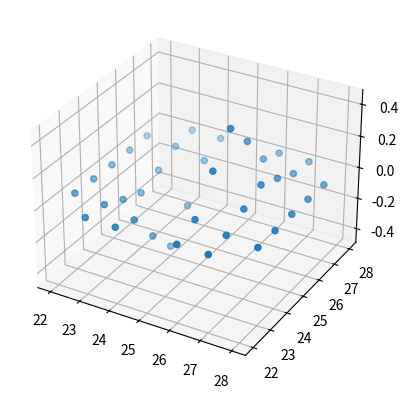

The script that saved this image:
#
# 1) Define the connectionFunc - the code that will be pasted into the
# python script settings window in SpineCreator.
#

#PARNAME=sigma_g  #LOC=1,1
#PARNAME=gain_g   #LOC=1,2
#PARNAME=lambda_s #LOC=2,1
#PARNAME=gain_s   #LOC=2,2
#PARNAME=dir_s    #LOC=3,1
#PARNAME=wco      #LOC=3,2
#PARNAME=roi      #LOC=4,1
#HASWEIGHT

# This implements a Gabor connection; a 2-D Gaussian multiplied by a
# 1-D sine. Arguments are:
#
# sigma_g - sigma of the gaussian
# gain_g - a gain for the gaussian
# lambda_s - wavelength of sine
# gain_s - gain of sine
# dir_s - direction of (1-D) sine in degrees
def connectionFunc(srclocs,dstlocs,sigma_g,gain_g,lambda_s,gain_s,dir_s,wco,roi):

    import math

    twopi = 6.283185307;

    i = 0 # i is 'src iterator'
    j = 0 # j is 'dst iterator'
    out = [] # To return result

    for srcloc in srclocs:
        j = 0
        for dstloc in dstlocs:

            # Avoid many tanh, sin, cos, pow and exp computations for well-separated neurons:
            xdist = srcloc[0] - dstloc[0]
            ydist = srcloc[1] - dstloc[1]
            # Ignore zdist
            if abs(xdist) > roi or abs(ydist) > roi:
                j = j + 1
                continue

            zdist = srcloc[2] - dstloc[2]
            dist = math.sqrt(math.pow(xdist,2) + math.pow(ydist,2) + math.pow(zdist,2))

            # Direction from source to dest
            ##print ('dstloc[1]: ', dstloc[1], ' srcloc[1]:', srcloc[1])
            ##print ('dstloc[0]: ', dstloc[0], ' srcloc[0]:', srcloc[0])
            top = dstloc[1]-srcloc[1]
            bot = dstloc[0]-srcloc[0]
            ##print ('top:',top,'bot:',bot)
            dir_d = math.atan2(top, bot);
            ##print ('dir_d: ', dir_d, 'dir_s:', dir_s)

            # Find the projection of the source->dest direction onto the sine wave direction. Call this distance dprime.
            dprime = dist*math.cos(dir_d + twopi - ((dir_s*twopi)/360));
            ##print ('dprime: ', dprime, ' dist: ', dist)

            # Use dprime to figure out what the sine weight is.
            sine_weight = gain_s*math.sin(dprime*twopi/lambda_s);
            ##print ('sine_weight:', sine_weight)

            gauss_weight = gain_g*math.exp(-0.5*math.pow(dist/sigma_g,2))
            ##print ('gauss_weight:', gauss_weight)

            combined_weight = sine_weight * gauss_weight;
            ##print ('combined_weight:', combined_weight)

            if abs(combined_weight) > wco:
                #sys.stdout.write('gauss>0.0001: i={0} gauss={1}'.format( i, gauss))
                conn = (i,j,0,combined_weight)
                out.append(conn)

            j = j + 1
        i = i + 1
    #sys.stdout.write('out length: %d' % len(out))
    return out

#
# 2) Compute weights for the map
#

# Set up some parameters
rowlen = 50
sigma_g = 1
gain_g = 1
lambda_s = 8
gain_s = 1
dir_s = 0
wco = 0.001
roi = 8; # 'Region of interest' For index n, consider distances +-roi for weights, outside this region, don't add a weight.

# Containers for source/destination locations
srclocs = []
# Make srclocs - this makes rowlen x rowlen grids:
for i in range(0, rowlen):
    for j in range(0, rowlen):
        srcloc=[j,i,0] # [x,y,z] locations
        srclocs.append(srcloc)

# Call the connectionFunc to generate result
result = connectionFunc (srclocs, srclocs, sigma_g, gain_g, lambda_s, gain_s, dir_s, wco, roi)
print ("Done computing")


#
# 3) Show weight results for one particular source neuron projecting
# out to destination neurons.
#

import math

# The source neuron index to look at the connection pattern
src_index = 1275

# Extract xs, ys and weights for source-to-destination connection into
# these lists:
xs = []
ys = []
ws = []

for res in result:
    if (res[0] == src_index):
        # In my example, the position x and y come from the
        # destination index, which is found in res[1]. res[2] contains
        # the delay (unused here). res[3] contains the weight.
        xs.append(res[1]%rowlen)
        ys.append(math.floor(res[1]/rowlen))
        ws.append(res[3])
        #print ('Appended ', res[1]%rowlen, math.floor(res[1]/rowlen), res[3])

# Now do a scatter plot of the weights
import matplotlib.pyplot as plt
from mpl_toolkits.mplot3d import Axes3D
fig = plt.figure()
ax = fig.add_subplot(111, projection='3d')
ax.scatter(xs,ys,ws)
plt.show()
